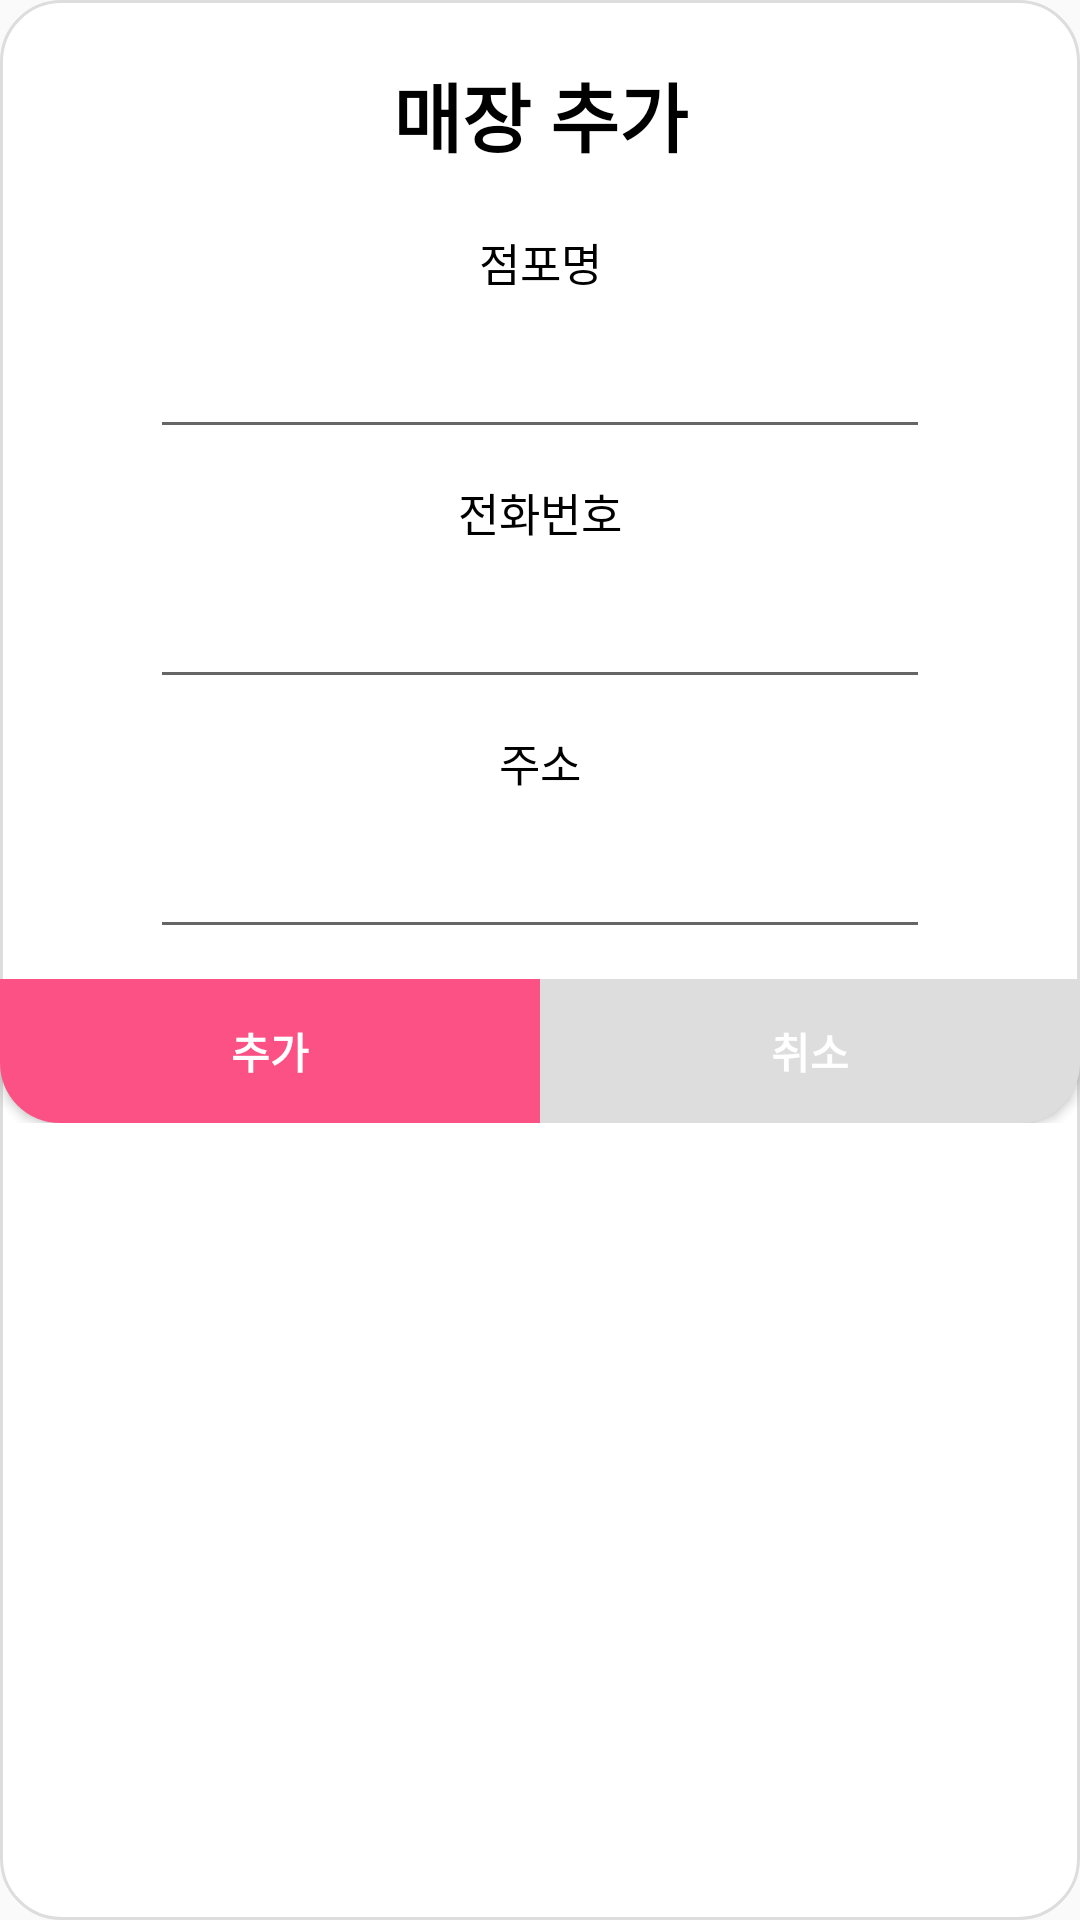

Android layout source for this screen:
<!-- AndroidManifest.xml: application theme Theme.AppCompat.Light.NoActionBar -->
<!-- res/layout/employer_dialog_store_add.xml -->
<?xml version="1.0" encoding="utf-8"?>
<LinearLayout xmlns:android="http://schemas.android.com/apk/res/android"
    android:layout_width="match_parent"
    android:layout_height="wrap_content"
    android:orientation="vertical"
    android:background="@drawable/background_dialog_all"
    android:paddingTop="20dp">

    <TextView
        android:id="@+id/titleTextView"
        android:layout_width="match_parent"
        android:layout_height="wrap_content"
        android:text="매장 추가"
        android:textColor="@color/black"
        android:textSize="25sp"
        android:textStyle="bold"
        android:gravity="center"
        android:layout_marginBottom="20dp" />

    <TextView
        android:layout_width="match_parent"
        android:layout_height="wrap_content"
        android:text="점포명"
        android:textColor="@color/black"
        android:textSize="15sp"
        android:gravity="center"/>

    <EditText
        android:id="@+id/employerStoreAddNameEditText"
        android:textColor="@color/black"
        android:layout_width="match_parent"
        android:layout_height="wrap_content"
        android:layout_marginLeft="50dp"
        android:layout_marginRight="50dp"
        android:layout_marginTop="10dp"
        android:layout_marginBottom="10dp"/>

    <TextView
        android:layout_width="match_parent"
        android:layout_height="wrap_content"
        android:text="전화번호"
        android:textColor="@color/black"
        android:textSize="15sp"
        android:gravity="center"/>

    <EditText
        android:id="@+id/employerStoreAddTelEditText"
        android:layout_width="match_parent"
        android:textColor="@color/black"
        android:layout_height="wrap_content"
        android:layout_marginLeft="50dp"
        android:layout_marginRight="50dp"
        android:layout_marginTop="10dp"
        android:layout_marginBottom="10dp"/>

    <TextView
        android:layout_width="match_parent"
        android:layout_height="wrap_content"
        android:text="주소"
        android:textColor="@color/black"
        android:textSize="15sp"
        android:gravity="center"/>

    <EditText
        android:id="@+id/employerStoreAddAddressEditText"
        android:layout_width="match_parent"
        android:layout_height="wrap_content"
        android:layout_marginLeft="50dp"
        android:layout_marginRight="50dp"
        android:textColor="@color/black"
        android:layout_marginTop="10dp"
        android:layout_marginBottom="10dp"/>

    <LinearLayout
        android:layout_width="match_parent"
        android:layout_height="wrap_content"
        android:orientation="horizontal">
        <Button
            android:id="@+id/registerBtn"
            android:layout_weight="1"
            android:layout_width="0dp"
            android:layout_height="wrap_content"
            android:text="추가"
            android:textColor="@color/white"
            android:textStyle="bold"
            android:background="@drawable/background_button_left"/>

        <Button
            android:id="@+id/cancelBtn"
            android:layout_weight="1"
            android:layout_width="0dp"
            android:layout_height="wrap_content"
            android:text="취소"
            android:textColor="@color/white"
            android:textStyle="bold"
            android:background="@drawable/background_button_right"/>
    </LinearLayout>
</LinearLayout>
<!-- resources referenced by this layout -->
<resources>
  <color name="black">#FF000000</color>
  <color name="white">#FFFFFFFF</color>
  <!-- drawable background_button_left (drawable) -->
  <shape xmlns:android="http://schemas.android.com/apk/res/android">
      <solid android:color="@color/main_color"/> 
      <corners android:bottomLeftRadius="20dp"/> 
  </shape>
  <!-- drawable background_button_right (drawable) -->
  <shape xmlns:android="http://schemas.android.com/apk/res/android">
      <solid android:color="@color/gray"/> 
      <corners android:bottomRightRadius="20dp"/> 
  </shape>
  <!-- drawable background_dialog_all (drawable) -->
  <?xml version="1.0" encoding="utf-8"?>
  <shape xmlns:android="http://schemas.android.com/apk/res/android">
      <stroke android:color="@color/gray"
          android:width="1dp"/>
      <corners android:bottomLeftRadius="20dp"
          android:bottomRightRadius="20dp"
          android:topLeftRadius="20dp"
          android:topRightRadius="20dp"/>
      <solid android:color="@color/white" />
  </shape>
  <color name="main_color">#FC5185</color>
  <color name="gray">#DDDDDD</color>
</resources>
